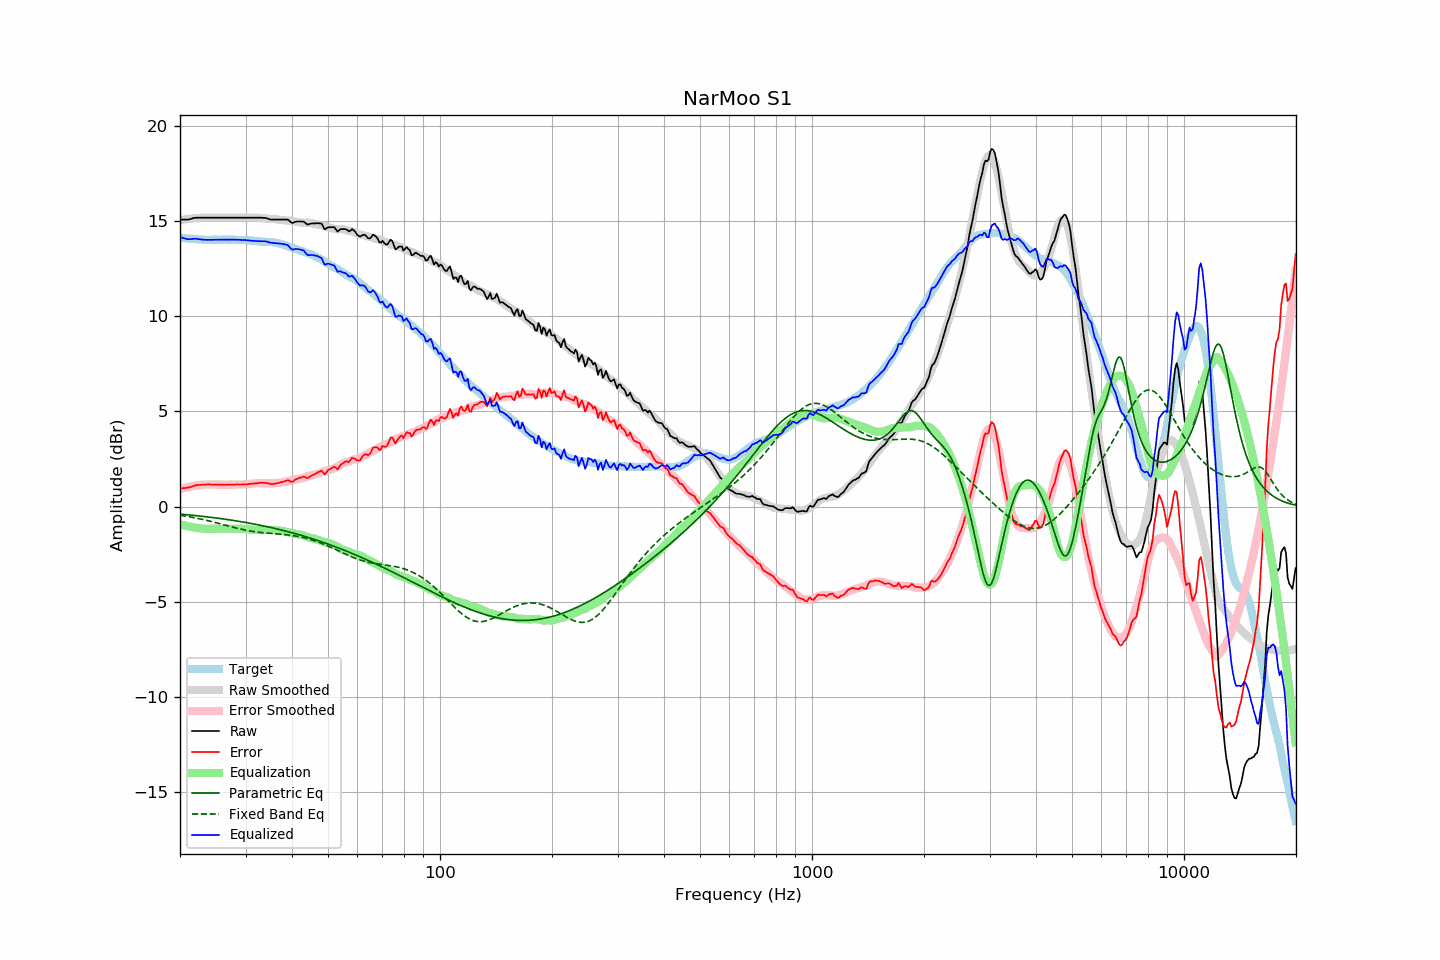

Data behind this chart, as committed beside it:
frequency, raw, error, smoothed, error_smoothed, equalization, parametric_eq, fixed_band_eq, equalized_raw, equalized_smoothed, target
20.00, 15.08, 0.95, 15.05, 0.92, -0.92, -0.39, -0.45, 14.16, 14.13, 14.13
20.20, 15.08, 0.96, 15.07, 0.94, -0.94, -0.40, -0.46, 14.14, 14.12, 14.12
20.40, 15.08, 0.97, 15.08, 0.97, -0.97, -0.41, -0.48, 14.11, 14.11, 14.11
20.61, 15.08, 0.97, 15.09, 0.99, -0.99, -0.41, -0.49, 14.09, 14.10, 14.11
20.81, 15.08, 0.99, 15.10, 1.01, -1.01, -0.42, -0.51, 14.07, 14.09, 14.09
21.02, 15.08, 1.00, 15.11, 1.03, -1.03, -0.43, -0.52, 14.05, 14.08, 14.08
21.23, 15.10, 1.03, 15.12, 1.05, -1.05, -0.44, -0.53, 14.05, 14.08, 14.07
21.44, 15.12, 1.04, 15.13, 1.07, -1.07, -0.45, -0.55, 14.06, 14.07, 14.08
21.66, 15.15, 1.08, 15.14, 1.08, -1.08, -0.45, -0.57, 14.07, 14.06, 14.07
21.87, 15.17, 1.11, 15.15, 1.09, -1.09, -0.46, -0.58, 14.08, 14.06, 14.06
22.09, 15.18, 1.13, 15.16, 1.11, -1.11, -0.47, -0.60, 14.07, 14.05, 14.05
22.31, 15.18, 1.13, 15.16, 1.12, -1.12, -0.48, -0.62, 14.06, 14.04, 14.05
22.54, 15.18, 1.14, 15.17, 1.13, -1.13, -0.49, -0.63, 14.05, 14.04, 14.04
22.76, 15.18, 1.14, 15.18, 1.14, -1.14, -0.50, -0.65, 14.04, 14.03, 14.04
22.99, 15.18, 1.15, 15.18, 1.15, -1.15, -0.51, -0.67, 14.03, 14.03, 14.03
23.22, 15.18, 1.17, 15.19, 1.16, -1.16, -0.52, -0.69, 14.02, 14.03, 14.01
23.45, 15.18, 1.16, 15.19, 1.16, -1.16, -0.53, -0.71, 14.02, 14.02, 14.02
23.69, 15.18, 1.17, 15.19, 1.17, -1.17, -0.54, -0.73, 14.01, 14.02, 14.01
23.92, 15.18, 1.17, 15.18, 1.17, -1.17, -0.55, -0.75, 14.01, 14.02, 14.01
24.16, 15.18, 1.16, 15.18, 1.16, -1.16, -0.56, -0.77, 14.02, 14.02, 14.02
24.40, 15.18, 1.15, 15.18, 1.16, -1.16, -0.57, -0.79, 14.02, 14.02, 14.03
24.65, 15.18, 1.15, 15.18, 1.16, -1.16, -0.58, -0.81, 14.02, 14.02, 14.03
24.89, 15.18, 1.16, 15.18, 1.16, -1.16, -0.59, -0.83, 14.02, 14.02, 14.02
25.14, 15.18, 1.16, 15.18, 1.16, -1.16, -0.60, -0.86, 14.02, 14.02, 14.02
25.39, 15.18, 1.16, 15.18, 1.16, -1.16, -0.61, -0.88, 14.02, 14.02, 14.02
25.65, 15.18, 1.16, 15.18, 1.15, -1.15, -0.62, -0.90, 14.03, 14.03, 14.02
25.91, 15.18, 1.15, 15.18, 1.15, -1.15, -0.63, -0.92, 14.03, 14.03, 14.03
26.16, 15.18, 1.15, 15.18, 1.15, -1.15, -0.65, -0.95, 14.03, 14.03, 14.03
26.43, 15.18, 1.15, 15.18, 1.15, -1.15, -0.66, -0.97, 14.03, 14.03, 14.03
26.69, 15.18, 1.15, 15.18, 1.15, -1.15, -0.67, -0.99, 14.03, 14.03, 14.03
26.96, 15.18, 1.15, 15.18, 1.15, -1.15, -0.68, -1.01, 14.03, 14.03, 14.03
27.23, 15.18, 1.15, 15.18, 1.15, -1.15, -0.70, -1.04, 14.03, 14.03, 14.03
27.50, 15.18, 1.16, 15.18, 1.15, -1.15, -0.71, -1.06, 14.03, 14.03, 14.02
27.77, 15.18, 1.15, 15.18, 1.15, -1.15, -0.72, -1.08, 14.03, 14.03, 14.03
28.05, 15.18, 1.15, 15.18, 1.15, -1.15, -0.73, -1.10, 14.03, 14.03, 14.03
28.33, 15.18, 1.16, 15.18, 1.16, -1.16, -0.75, -1.12, 14.02, 14.02, 14.02
28.62, 15.18, 1.17, 15.18, 1.16, -1.16, -0.76, -1.14, 14.02, 14.02, 14.01
28.90, 15.18, 1.16, 15.18, 1.16, -1.16, -0.78, -1.16, 14.02, 14.02, 14.02
29.19, 15.18, 1.16, 15.18, 1.16, -1.16, -0.79, -1.18, 14.02, 14.02, 14.02
29.48, 15.18, 1.17, 15.18, 1.17, -1.17, -0.80, -1.20, 14.01, 14.01, 14.01
29.78, 15.18, 1.17, 15.18, 1.17, -1.17, -0.82, -1.22, 14.01, 14.01, 14.01
30.08, 15.18, 1.16, 15.18, 1.18, -1.18, -0.83, -1.24, 14.00, 14.00, 14.02
30.38, 15.18, 1.18, 15.18, 1.19, -1.19, -0.85, -1.25, 13.99, 14.00, 14.00
30.68, 15.18, 1.19, 15.18, 1.19, -1.19, -0.86, -1.27, 13.99, 13.99, 13.99
30.99, 15.18, 1.19, 15.18, 1.20, -1.20, -0.88, -1.28, 13.98, 13.98, 13.99
31.30, 15.18, 1.21, 15.19, 1.21, -1.21, -0.90, -1.30, 13.97, 13.97, 13.97
31.61, 15.18, 1.21, 15.19, 1.22, -1.22, -0.91, -1.31, 13.96, 13.97, 13.97
31.93, 15.18, 1.23, 15.18, 1.23, -1.23, -0.93, -1.32, 13.95, 13.96, 13.95
32.24, 15.18, 1.23, 15.18, 1.23, -1.23, -0.94, -1.33, 13.95, 13.95, 13.95
32.57, 15.18, 1.25, 15.18, 1.23, -1.23, -0.96, -1.34, 13.95, 13.94, 13.93
32.89, 15.18, 1.25, 15.17, 1.23, -1.23, -0.98, -1.35, 13.95, 13.94, 13.93
33.22, 15.18, 1.26, 15.16, 1.23, -1.23, -1.00, -1.36, 13.95, 13.93, 13.92
33.55, 15.17, 1.25, 15.15, 1.23, -1.23, -1.01, -1.37, 13.94, 13.92, 13.92
33.89, 15.17, 1.25, 15.14, 1.23, -1.23, -1.03, -1.38, 13.94, 13.92, 13.92
34.23, 15.15, 1.24, 15.13, 1.22, -1.22, -1.05, -1.39, 13.93, 13.91, 13.91
34.57, 15.12, 1.22, 15.13, 1.22, -1.22, -1.07, -1.39, 13.90, 13.90, 13.90
34.92, 15.09, 1.20, 15.12, 1.22, -1.22, -1.09, -1.40, 13.87, 13.90, 13.89
35.27, 15.08, 1.18, 15.11, 1.22, -1.22, -1.11, -1.41, 13.86, 13.89, 13.90
35.62, 15.08, 1.20, 15.11, 1.23, -1.23, -1.12, -1.41, 13.85, 13.88, 13.88
35.97, 15.08, 1.21, 15.10, 1.24, -1.24, -1.14, -1.42, 13.84, 13.87, 13.87
... 635 more rows
